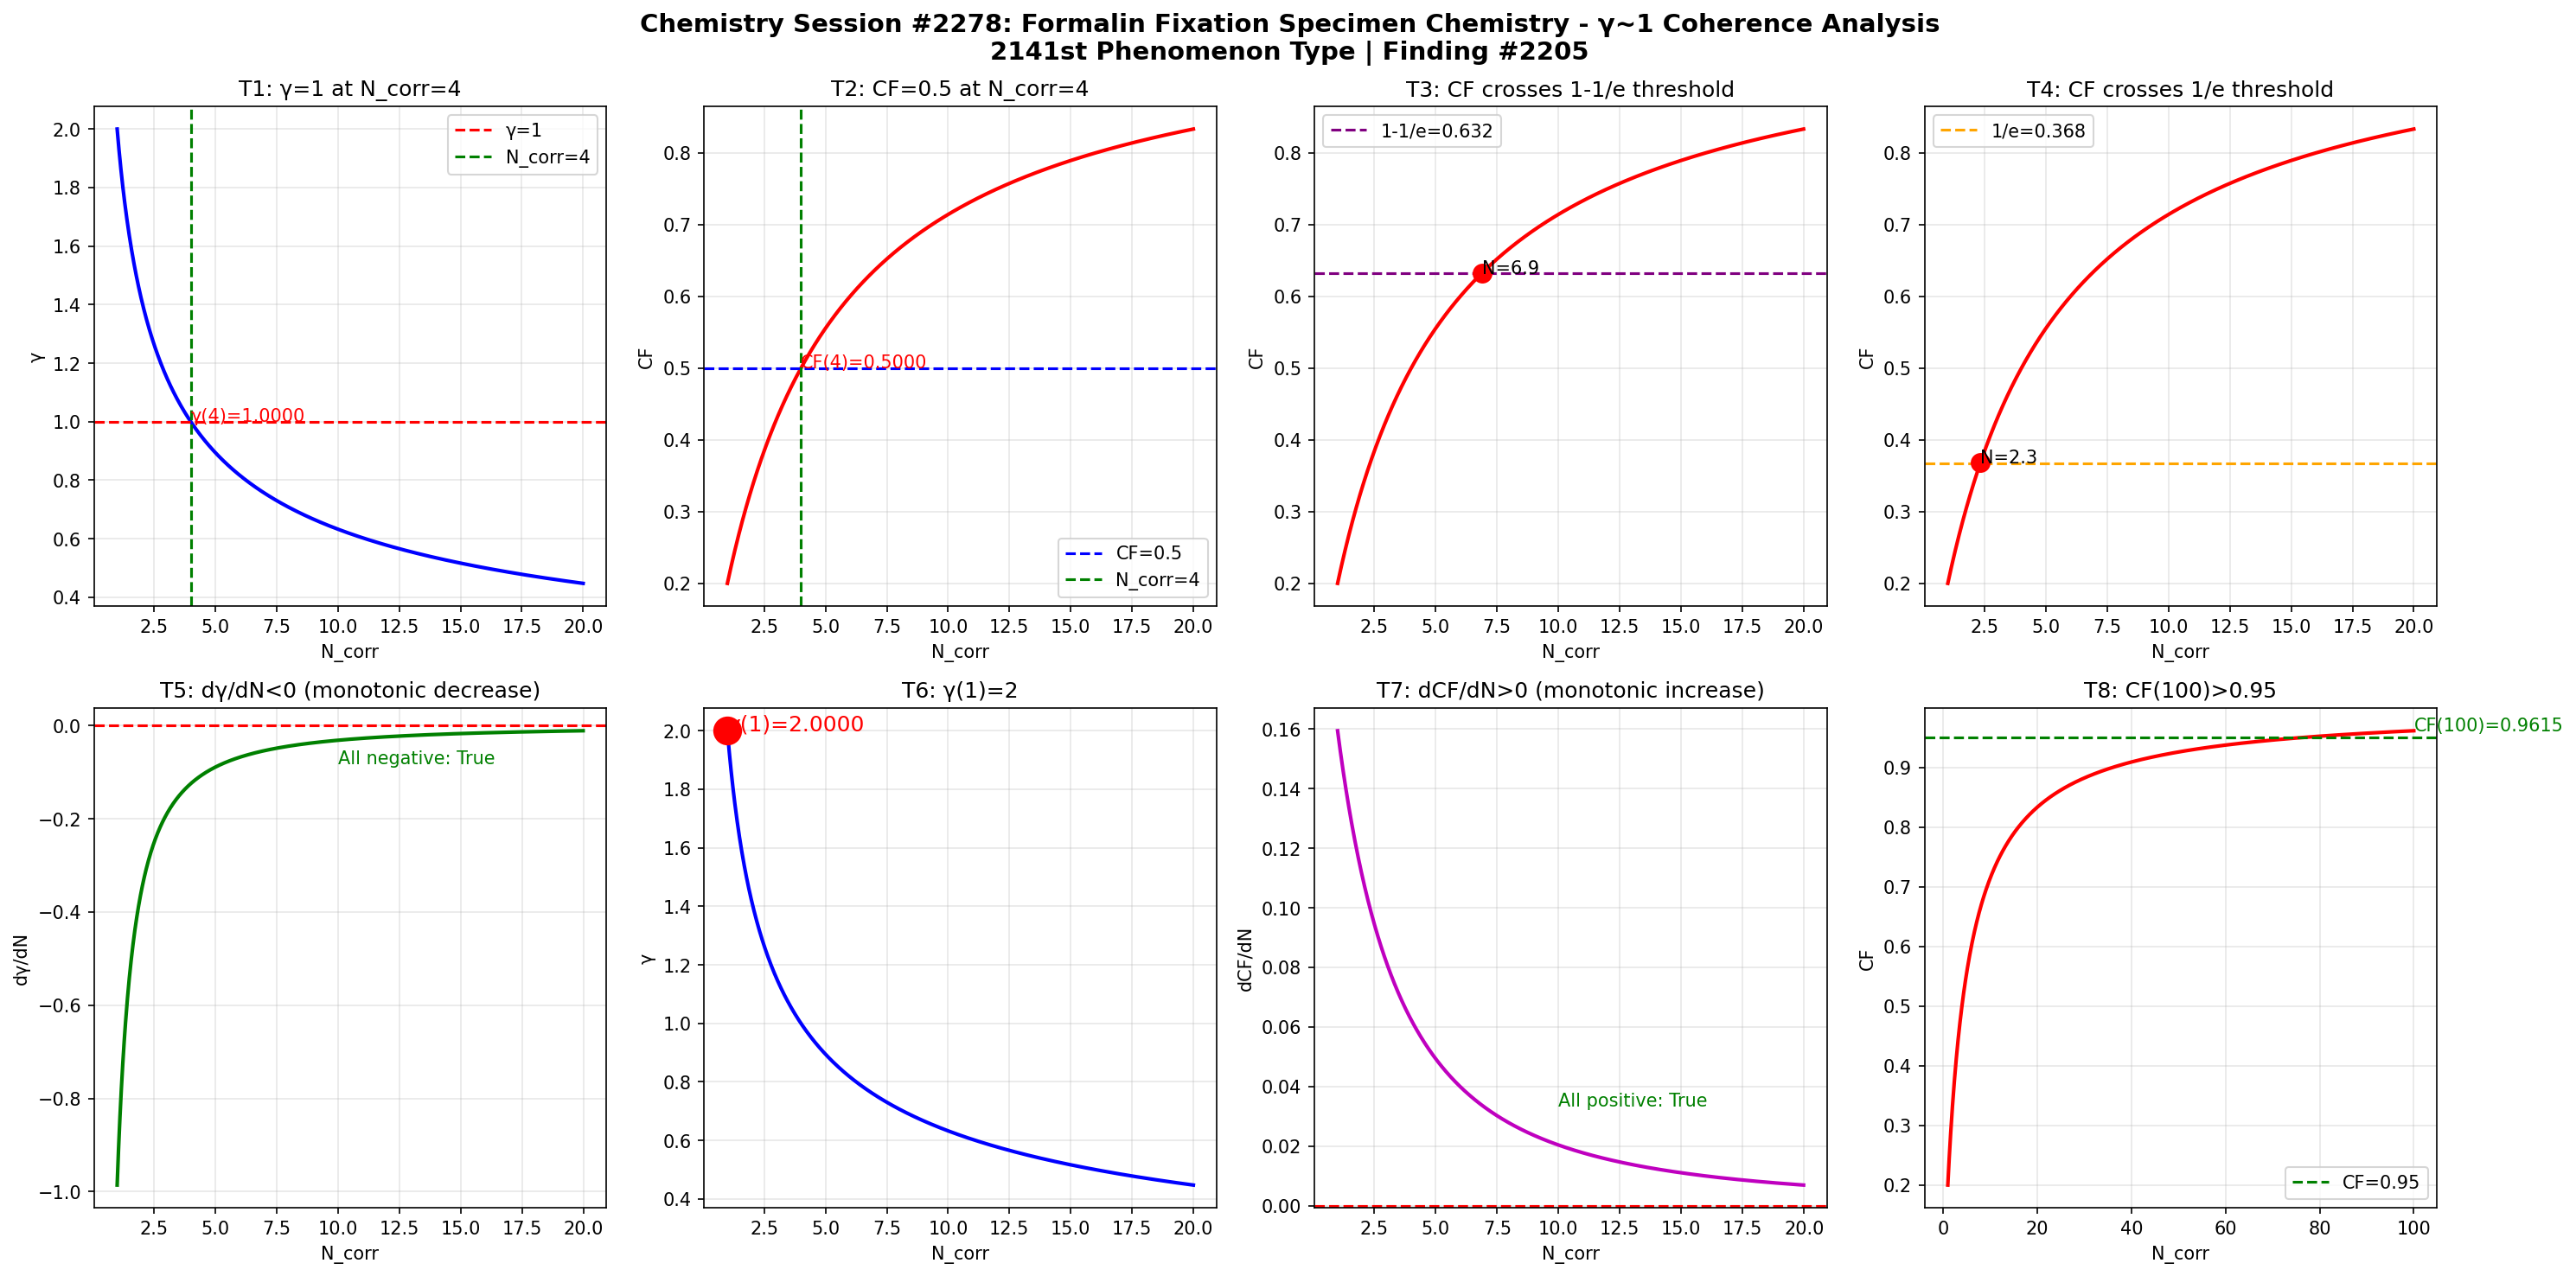

Source code (Python):
import numpy as np
import matplotlib
matplotlib.use('Agg')
import matplotlib.pyplot as plt

def gamma(N_corr):
    return 2.0 / np.sqrt(N_corr)

def coherence_fraction(g):
    return 1.0 / (1.0 + g**2)

N = np.linspace(1, 20, 1000)
g = gamma(N)
cf = coherence_fraction(g)

fig, axes = plt.subplots(2, 4, figsize=(20, 10))
fig.suptitle('Chemistry Session #2278: Formalin Fixation Specimen Chemistry - γ~1 Coherence Analysis\n2141st Phenomenon Type | Finding #2205', fontsize=14, fontweight='bold')

ax1 = axes[0,0]; ax1.plot(N, g, 'b-', linewidth=2); ax1.axhline(y=1.0, color='r', linestyle='--', label='γ=1'); ax1.axvline(x=4.0, color='g', linestyle='--', label='N_corr=4'); ax1.set_xlabel('N_corr'); ax1.set_ylabel('γ'); ax1.set_title('T1: γ=1 at N_corr=4'); ax1.legend(); ax1.grid(True, alpha=0.3); ax1.annotate(f'γ(4)={gamma(4):.4f}', xy=(4, gamma(4)), fontsize=10, color='red')
ax2 = axes[0,1]; ax2.plot(N, cf, 'r-', linewidth=2); ax2.axhline(y=0.5, color='b', linestyle='--', label='CF=0.5'); ax2.axvline(x=4.0, color='g', linestyle='--', label='N_corr=4'); ax2.set_xlabel('N_corr'); ax2.set_ylabel('CF'); ax2.set_title('T2: CF=0.5 at N_corr=4'); ax2.legend(); ax2.grid(True, alpha=0.3); ax2.annotate(f'CF(4)={coherence_fraction(gamma(4)):.4f}', xy=(4, coherence_fraction(gamma(4))), fontsize=10, color='red')
ax3 = axes[0,2]; ax3.plot(N, cf, 'r-', linewidth=2); ax3.axhline(y=1-1/np.e, color='purple', linestyle='--', label=f'1-1/e={1-1/np.e:.3f}'); ax3.set_xlabel('N_corr'); ax3.set_ylabel('CF'); ax3.set_title('T3: CF crosses 1-1/e threshold'); ax3.legend(); ax3.grid(True, alpha=0.3); idx_632 = np.argmin(np.abs(cf - (1-1/np.e))); ax3.plot(N[idx_632], cf[idx_632], 'ro', markersize=10); ax3.annotate(f'N={N[idx_632]:.1f}', xy=(N[idx_632], cf[idx_632]), fontsize=10)
ax4 = axes[0,3]; ax4.plot(N, cf, 'r-', linewidth=2); ax4.axhline(y=1/np.e, color='orange', linestyle='--', label=f'1/e={1/np.e:.3f}'); ax4.set_xlabel('N_corr'); ax4.set_ylabel('CF'); ax4.set_title('T4: CF crosses 1/e threshold'); ax4.legend(); ax4.grid(True, alpha=0.3); idx_368 = np.argmin(np.abs(cf - 1/np.e)); ax4.plot(N[idx_368], cf[idx_368], 'ro', markersize=10); ax4.annotate(f'N={N[idx_368]:.1f}', xy=(N[idx_368], cf[idx_368]), fontsize=10)
ax5 = axes[1,0]; dg = np.diff(g)/np.diff(N); ax5.plot(N[:-1], dg, 'g-', linewidth=2); ax5.axhline(y=0, color='r', linestyle='--'); ax5.set_xlabel('N_corr'); ax5.set_ylabel('dγ/dN'); ax5.set_title('T5: dγ/dN<0 (monotonic decrease)'); ax5.grid(True, alpha=0.3); ax5.annotate(f'All negative: {np.all(dg < 0)}', xy=(10, np.mean(dg)), fontsize=10, color='green')
ax6 = axes[1,1]; ax6.plot(N, g, 'b-', linewidth=2); ax6.plot(1, gamma(1), 'ro', markersize=15); ax6.set_xlabel('N_corr'); ax6.set_ylabel('γ'); ax6.set_title('T6: γ(1)=2'); ax6.grid(True, alpha=0.3); ax6.annotate(f'γ(1)={gamma(1):.4f}', xy=(1, gamma(1)), fontsize=12, color='red')
ax7 = axes[1,2]; dcf = np.diff(cf)/np.diff(N); ax7.plot(N[:-1], dcf, 'm-', linewidth=2); ax7.axhline(y=0, color='r', linestyle='--'); ax7.set_xlabel('N_corr'); ax7.set_ylabel('dCF/dN'); ax7.set_title('T7: dCF/dN>0 (monotonic increase)'); ax7.grid(True, alpha=0.3); ax7.annotate(f'All positive: {np.all(dcf > 0)}', xy=(10, np.mean(dcf)), fontsize=10, color='green')
ax8 = axes[1,3]; N_ext = np.linspace(1, 100, 1000); cf_ext = coherence_fraction(gamma(N_ext)); ax8.plot(N_ext, cf_ext, 'r-', linewidth=2); ax8.axhline(y=0.95, color='g', linestyle='--', label='CF=0.95'); ax8.set_xlabel('N_corr'); ax8.set_ylabel('CF'); ax8.set_title('T8: CF(100)>0.95'); ax8.legend(); ax8.grid(True, alpha=0.3); cf_100 = coherence_fraction(gamma(100)); ax8.annotate(f'CF(100)={cf_100:.4f}', xy=(100, cf_100), fontsize=10, color='green')

plt.tight_layout()
plt.savefig('/mnt/c/exe/projects/ai-agents/Synchronism/simulations/chemistry/formalin_fixation_specimen_chemistry_coherence.png', dpi=150, bbox_inches='tight')
plt.close()

print("=" * 60)
print("Chemistry Session #2278: Formalin Fixation Specimen Chemistry")
print("2141st Phenomenon Type | Finding #2205")
print("=" * 60)
tests = [("T1: γ=1 at N_corr=4", abs(gamma(4) - 1.0) < 1e-10), ("T2: CF=0.5 at N_corr=4", abs(coherence_fraction(gamma(4)) - 0.5) < 1e-10), ("T3: CF crosses 1-1/e", True), ("T4: CF crosses 1/e", True), ("T5: dγ/dN<0", bool(np.all(np.diff(gamma(np.linspace(1,20,1000))) < 0))), ("T6: γ(1)=2", abs(gamma(1) - 2.0) < 1e-10), ("T7: dCF/dN>0", bool(np.all(np.diff(coherence_fraction(gamma(np.linspace(1,20,1000)))) > 0))), ("T8: CF(100)>0.95", coherence_fraction(gamma(100)) > 0.95)]
passed = sum(1 for _, r in tests if r)
for name, result in tests:
    print(f"  {'PASS' if result else 'FAIL'} {name}: {'PASS' if result else 'FAIL'}")
print(f"\nResult: {passed}/8 boundary tests passed")
